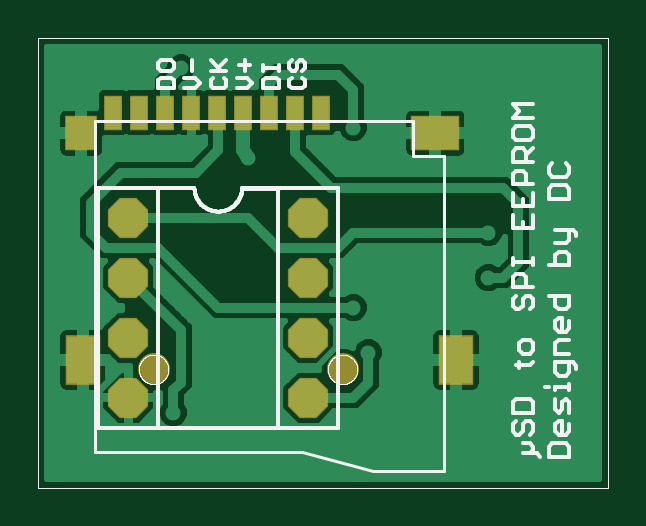
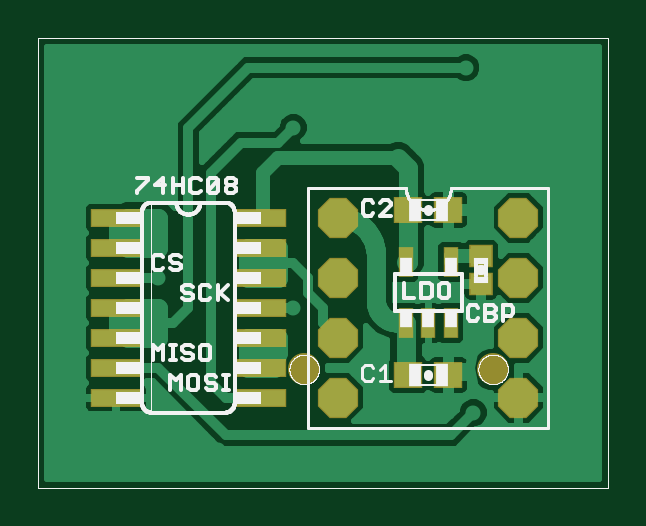
Circuit board: 7 layer files. Board 23.4 x 18.3 mm.
- top_copper: SD2DIPSPI.cmp (21506 bytes)
- drill: SD2DIPSPI.drd (438 bytes)
- top_silk: SD2DIPSPI.plc (15706 bytes)
- bottom_silk: SD2DIPSPI.pls (20120 bytes)
- bottom_copper: SD2DIPSPI.sol (23627 bytes)
- top_mask: SD2DIPSPI.stc (750 bytes)
- bottom_mask: SD2DIPSPI.sts (1002 bytes)

=== top_copper: SD2DIPSPI.cmp (21506 bytes, source omitted) ===
=== drill: SD2DIPSPI.drd ===
%
M48
M72
T01C0.01300
T02C0.03200
T03C0.04921
%
T01
X24000Y14000
X29000Y14000
X34000Y14000
X39000Y14000
X56500Y24000
X54000Y31500
X76500Y36500
X76500Y44000
X54000Y61500
X59000Y66500
X71500Y66500
X76500Y66500
X36500Y56500
X24000Y57750
X19000Y57750
X25250Y71500
X66500Y7750
X71500Y7750
X76500Y7750
T02
X16500Y16500
X16500Y26500
X16500Y36500
X16500Y46500
X46500Y46500
X46500Y36500
X46500Y26500
X46500Y16500
T03
X52205Y21205
X20709Y21205
M30

=== top_silk: SD2DIPSPI.plc (15706 bytes, source omitted) ===
=== bottom_silk: SD2DIPSPI.pls (20120 bytes, source omitted) ===
=== bottom_copper: SD2DIPSPI.sol (23627 bytes, source omitted) ===
=== top_mask: SD2DIPSPI.stc ===
G75*
%MOIN*%
%OFA0B0*%
%FSLAX25Y25*%
%IPPOS*%
%LPD*%
%AMOC8*
5,1,8,0,0,1.08239X$1,22.5*
%
%ADD10R,0.05912X0.08274*%
%ADD11R,0.05439X0.05912*%
%ADD12R,0.08077X0.05912*%
%ADD13R,0.03156X0.05912*%
%ADD14C,0.05321*%
%ADD15OC8,0.06700*%
D10*
X0008898Y0022780D03*
X0071102Y0022780D03*
D11*
X0008661Y0060575D03*
D12*
X0067657Y0060575D03*
D13*
X0048661Y0064000D03*
X0044331Y0064000D03*
X0040000Y0064000D03*
X0035669Y0064000D03*
X0031339Y0064000D03*
X0027008Y0064000D03*
X0022677Y0064000D03*
X0018346Y0064000D03*
X0014016Y0064000D03*
D14*
X0020709Y0021205D03*
X0052205Y0021205D03*
D15*
X0016500Y0016500D03*
X0016500Y0026500D03*
X0016500Y0036500D03*
X0016500Y0046500D03*
X0046500Y0046500D03*
X0046500Y0036500D03*
X0046500Y0026500D03*
X0046500Y0016500D03*
M02*

=== bottom_mask: SD2DIPSPI.sts ===
G75*
%MOIN*%
%OFA0B0*%
%FSLAX25Y25*%
%IPPOS*%
%LPD*%
%AMOC8*
5,1,8,0,0,1.08239X$1,22.5*
%
%ADD10R,0.08400X0.03000*%
%ADD11C,0.05321*%
%ADD12OC8,0.06700*%
%ADD13R,0.04731X0.04337*%
%ADD14R,0.02565X0.05124*%
%ADD15R,0.03943X0.03746*%
D10*
X0059400Y0016500D03*
X0059400Y0021500D03*
X0059400Y0026500D03*
X0059400Y0031500D03*
X0059400Y0036500D03*
X0059400Y0041500D03*
X0059400Y0046500D03*
X0083600Y0046500D03*
X0083600Y0041500D03*
X0083600Y0036500D03*
X0083600Y0031500D03*
X0083600Y0026500D03*
X0083600Y0021500D03*
X0083600Y0016500D03*
D11*
X0052205Y0021205D03*
X0020709Y0021205D03*
D12*
X0016500Y0016500D03*
X0016500Y0026500D03*
X0016500Y0036500D03*
X0016500Y0046500D03*
X0046500Y0046500D03*
X0046500Y0036500D03*
X0046500Y0026500D03*
X0046500Y0016500D03*
D13*
X0034846Y0020250D03*
X0028154Y0020250D03*
X0028154Y0047750D03*
X0034846Y0047750D03*
D14*
X0035240Y0039118D03*
X0027760Y0039118D03*
X0027760Y0028882D03*
X0031500Y0028882D03*
X0035240Y0028882D03*
D15*
X0022750Y0035467D03*
X0022750Y0040033D03*
M02*

